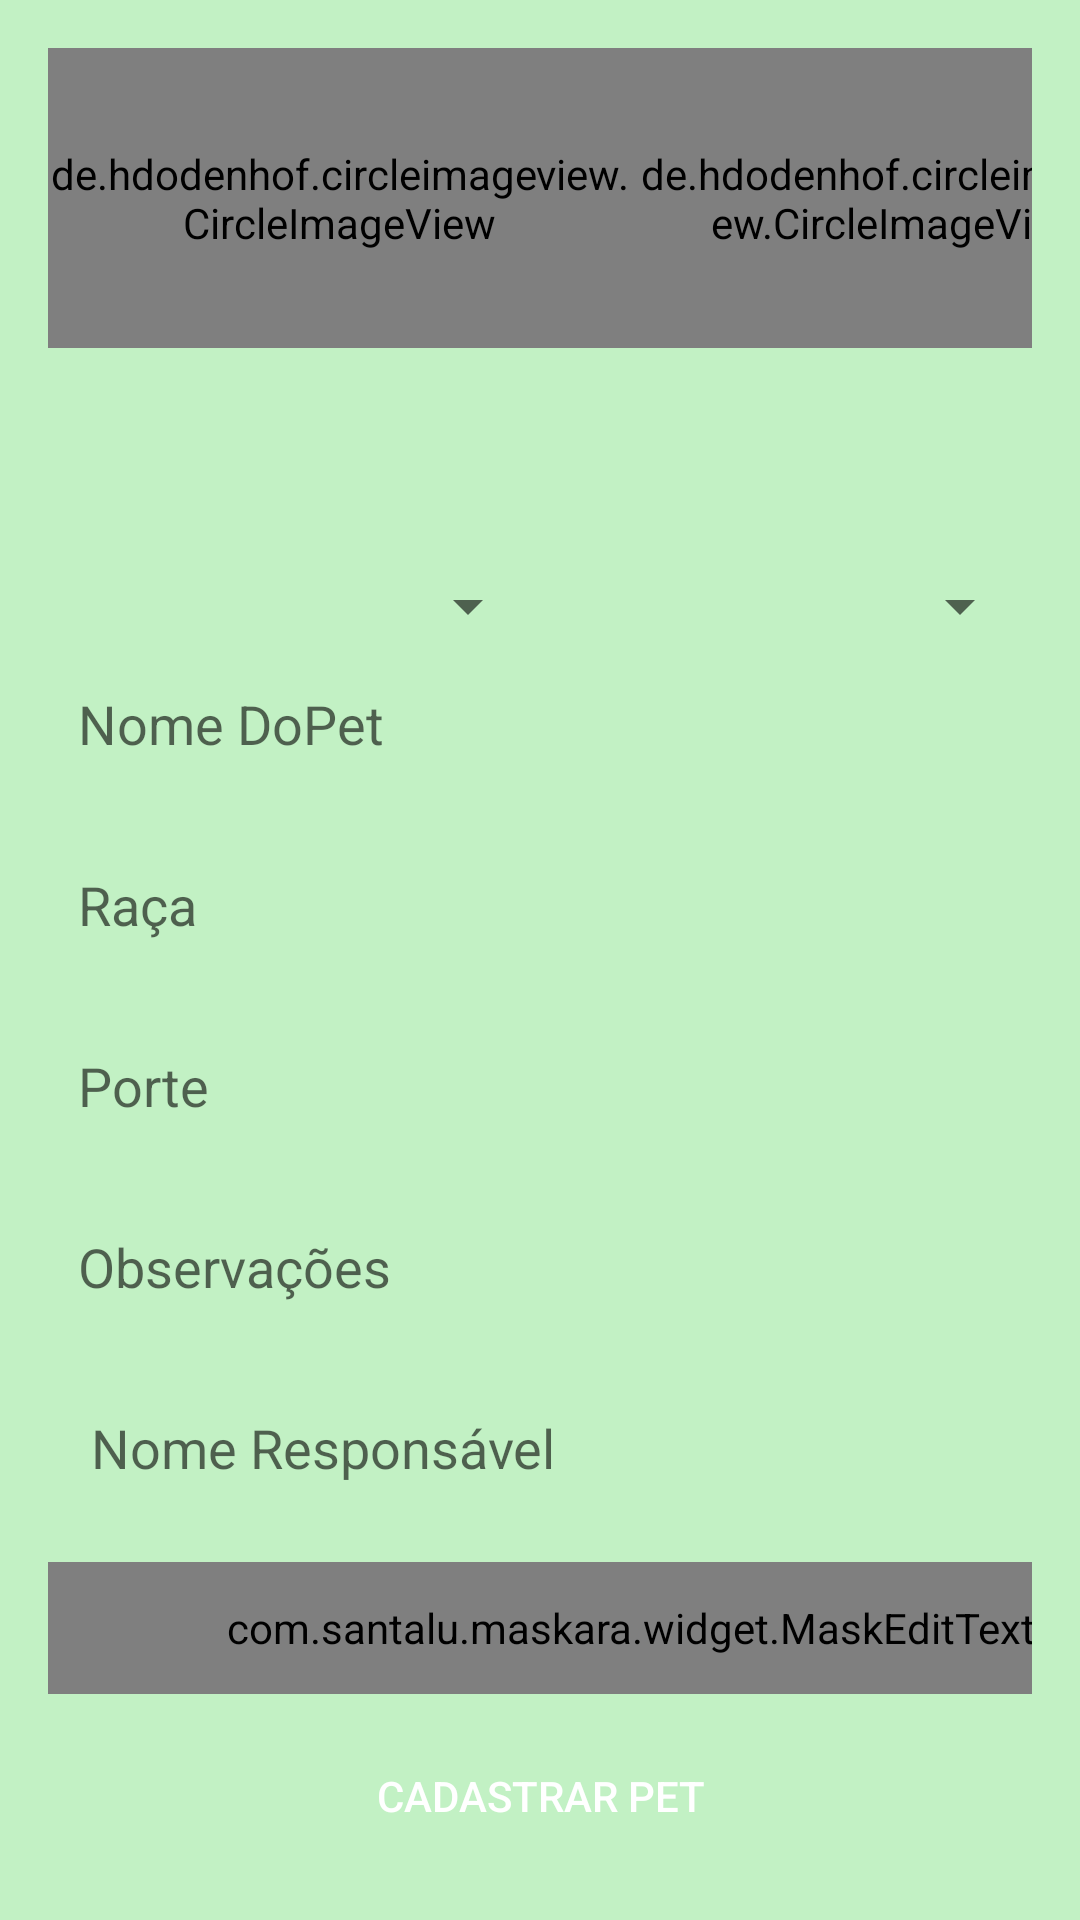

Write the Android layout XML for this screen, with the resource values it uses.
<!-- AndroidManifest.xml: application theme Theme.JogueLimpoComOsAnimais -->
<!-- res/layout/activity_cadastrar_animais.xml -->
<?xml version="1.0" encoding="utf-8"?>
<LinearLayout xmlns:android="http://schemas.android.com/apk/res/android"
    xmlns:app="http://schemas.android.com/apk/res-auto"
    xmlns:tools="http://schemas.android.com/tools"
    android:layout_width="match_parent"
    android:orientation="vertical"
    android:padding="16dp"
    android:background="#C2F1C4"
    android:layout_height="match_parent"
    tools:context="br.com.joguelimpocomosanimais.Activity.CadastrarAnimais">


    <LinearLayout
        android:layout_width="match_parent"
        android:layout_height="100dp"

        android:layout_marginBottom="16dp"
        android:orientation="horizontal">


        <de.hdodenhof.circleimageview.CircleImageView
            android:id="@+id/imageCada1"
            android:layout_width="194dp"
            android:layout_height="100dp"

            android:src="@drawable/camera"

            app:civ_border_color="#FF000000" />

        <de.hdodenhof.circleimageview.CircleImageView
            android:id="@+id/imageCada2"
            android:layout_width="179dp"
            android:layout_height="100dp"
            android:src="@drawable/camera" />


    </LinearLayout>


    <LinearLayout
        android:layout_width="match_parent"
        android:layout_height="42dp"

        android:layout_marginBottom="16dp"
        android:orientation="horizontal">


    </LinearLayout>

    <LinearLayout
        android:layout_width="match_parent"
        android:layout_height="wrap_content"
        android:layout_marginBottom="5dp"
        android:orientation="horizontal">

        <Spinner

            android:id="@+id/tipoAnimal"
            android:layout_width="match_parent"
            android:layout_height="wrap_content"
            android:layout_weight="1"
             />

        <Spinner
            android:id="@+id/cidade"
            android:layout_width="match_parent"

            android:layout_height="wrap_content"
            android:layout_weight="1"/>

    </LinearLayout>

    <EditText
        android:id="@+id/editNome"
        android:layout_width="match_parent"
        android:layout_height="wrap_content"
        android:layout_marginBottom="16dp"
        android:background="@drawable/custonnoecao"
        android:ems="10"
        android:hint="Nome DoPet"
        android:inputType="textPersonName"
        android:padding="10dp" />

    <EditText
        android:id="@+id/editRaca"
        android:layout_width="match_parent"
        android:layout_height="wrap_content"
        android:layout_marginBottom="16dp"
        android:background="@drawable/custonnoecao"
        android:ems="10"
        android:inputType="textPersonName"
        android:padding="10dp"
        android:hint="Raça" />

    <EditText

        android:id="@+id/editPorte"
        android:layout_width="match_parent"
        android:layout_height="wrap_content"
        android:layout_marginBottom="16dp"
        android:background="@drawable/custonnoecao"
        android:ems="10"
        android:inputType="textPersonName"
        android:padding="10dp"
        android:hint="Porte" />
    <EditText

        android:id="@+id/editObs"
        android:layout_width="match_parent"
        android:layout_height="wrap_content"
        android:layout_marginBottom="16dp"
        android:background="@drawable/custonnoecao"
        android:ems="10"
        android:inputType="textPersonName"
        android:padding="10dp"
        android:hint="Observações" />

    <EditText

        android:id="@+id/editNomeDoador"
        android:layout_width="match_parent"
        android:layout_height="wrap_content"
        android:layout_marginBottom="16dp"
        android:background="@drawable/custonnoecao"
        android:ems="10"
        android:inputType="textPersonName"
        android:padding="10dp"
        android:hint=" Nome Responsável " />



    <com.santalu.maskara.widget.MaskEditText
        android:id="@+id/fone"
        android:padding="10dp"
        android:layout_width="388dp"
        android:layout_height="44dp"
        android:background="@drawable/custonnoecao"
        android:hint="Telefone Contato Doador"
        android:inputType="phone"
        app:mask="(##) #####_####"
       android:layout_marginBottom="10dp"
        app:maskStyle="completable" />
    <Button

        android:id="@+id/SalvarA"
        android:layout_width="match_parent"
        android:layout_height="wrap_content"
        android:onClick="validarAnuncio"
        android:text="Cadastrar Pet"
        android:background="@drawable/botoaentrar"
        android:theme="@style/Theme.AppCompat.Dialog.MinWidth"
        tools:ignore="OnClick" />

</LinearLayout>
<!-- resources referenced by this layout -->
<resources>
  <style name="Theme.JogueLimpoComOsAnimais" parent="Theme.MaterialComponents.DayNight.DarkActionBar">
          
          <item name="colorPrimary">@color/purple_500</item>
          <item name="colorPrimaryVariant">@color/purple_700</item>
          <item name="colorOnPrimary">@color/white</item>
          
          <item name="colorSecondary">@color/teal_200</item>
          <item name="colorSecondaryVariant">@color/teal_700</item>
          <item name="colorOnSecondary">@color/black</item>
          
          <item name="android:statusBarColor" tools:targetApi="l">?attr/colorPrimaryVariant</item>
          
      </style>
  <!-- not gathered from this repository: default colours our renderer supplied (Android Studio template values) -->
  <color name="purple_500">#FF6200EE</color>
  <color name="purple_700">#FF3700B3</color>
  <color name="teal_200">#FF03DAC5</color>
  <color name="teal_700">#FF018786</color>
  <color name="black">#FF000000</color>
  <color name="white">#FFFFFFFF</color>
</resources>
